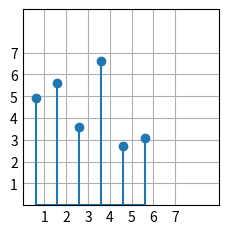

Source code (Python):
import matplotlib.pyplot as plt
import numpy as np

plt.style.use('_mpl-gallery')

#Criando Dados

x = 0.6 + np.arange(6)
y = [4.9,5.6,3.6,6.6,2.7,3.1]

#plot
fig,ax = plt.subplots()

ax.stem(x,y)
ax.set(xlim=(0, 9), xticks=np.arange(1, 8),
       ylim=(0, 9), yticks=np.arange(1, 8))

plt.show()